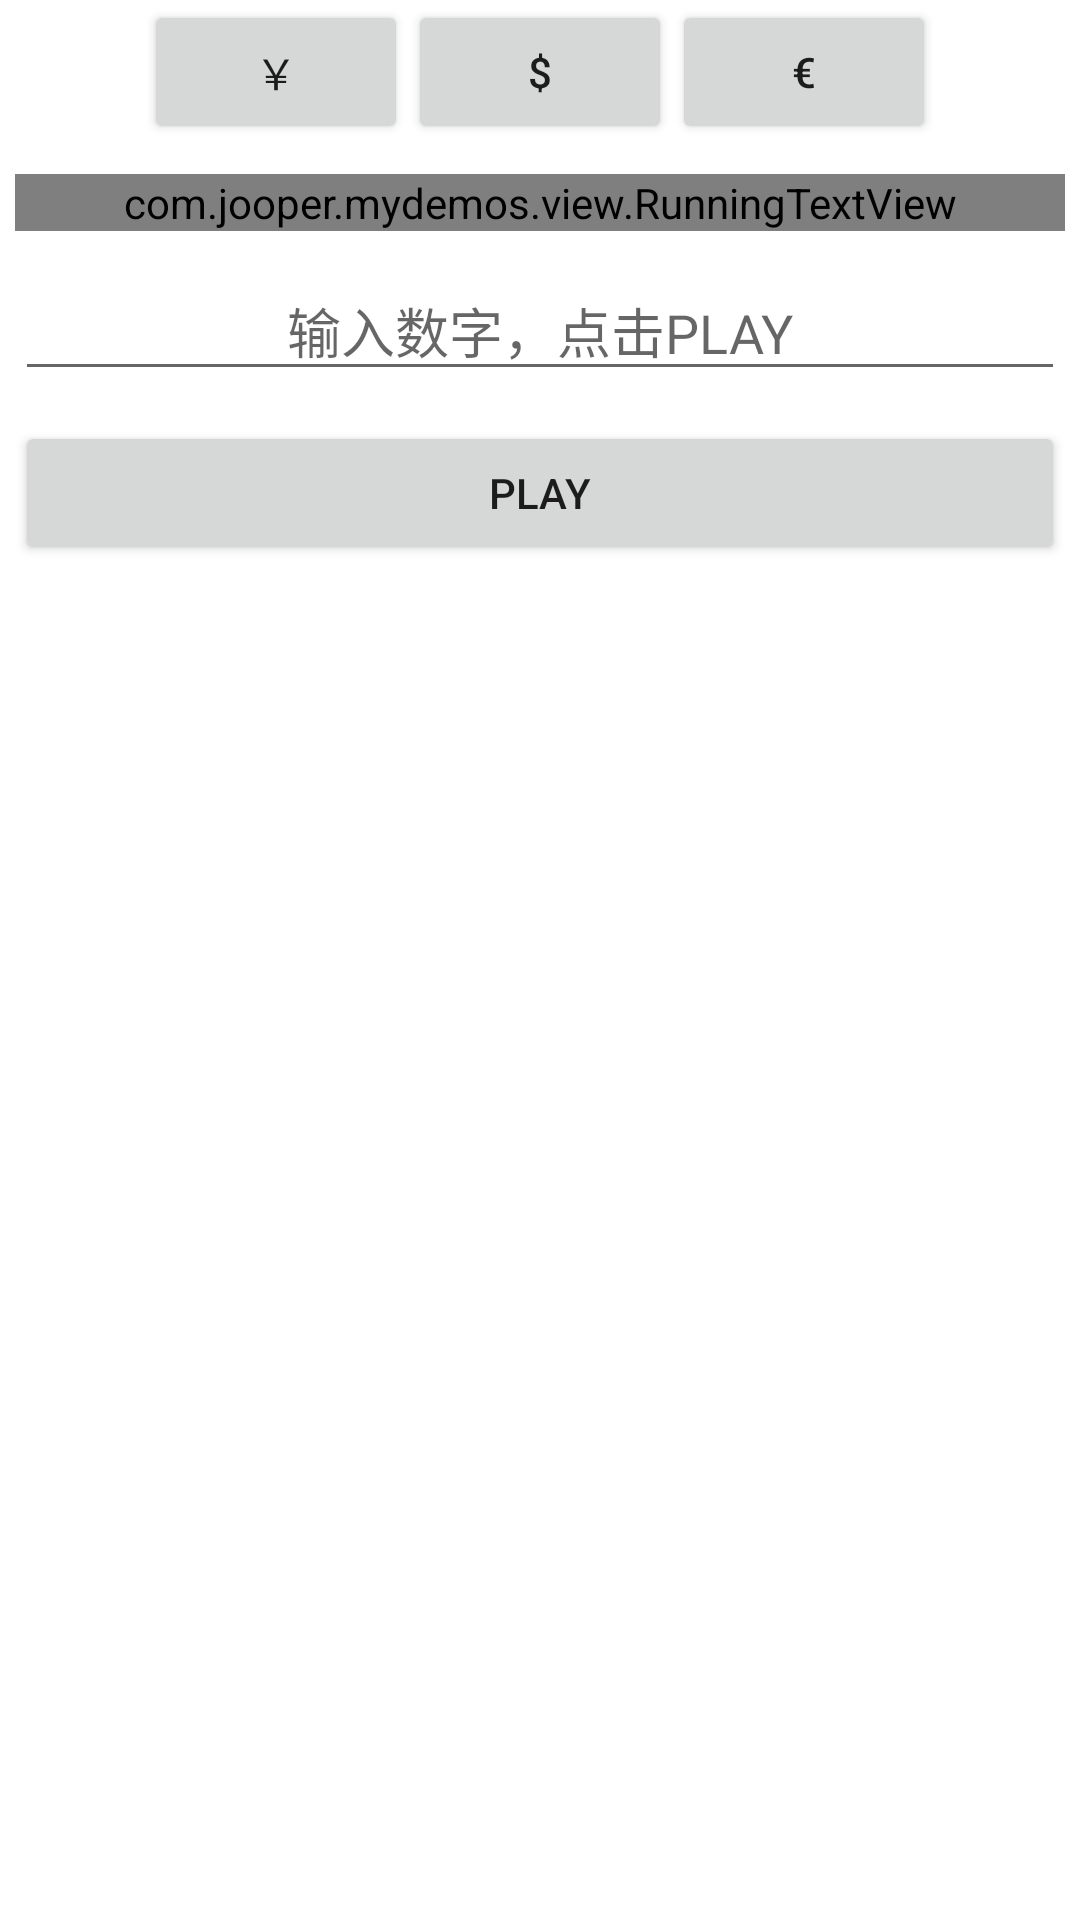

The Android layout XML behind this screen, and the referenced resources:
<!-- AndroidManifest.xml: fallback theme Theme.MaterialComponents.DayNight.NoActionBar -->
<!-- res/layout/act_auto_textview.xml -->
<LinearLayout xmlns:android="http://schemas.android.com/apk/res/android"
    android:layout_width="match_parent"
    android:layout_height="match_parent"
    android:orientation="vertical"
    android:paddingLeft="5dp"
    android:paddingRight="5dp" >

    <LinearLayout
        android:layout_width="match_parent"
        android:layout_height="wrap_content"
        android:gravity="center"
        android:orientation="horizontal" >

        <Button
            android:id="@+id/btrmb"
            android:layout_width="wrap_content"
            android:layout_height="wrap_content"
            android:text="@string/rmb" />

        <Button
            android:id="@+id/btdollar"
            android:layout_width="wrap_content"
            android:layout_height="wrap_content"
            android:text="@string/dollar" />

        <Button
            android:id="@+id/bturo"
            android:layout_width="wrap_content"
            android:layout_height="wrap_content"
            android:text="@string/uro" />
    </LinearLayout>

    <com.jooper.mydemos.view.RunningTextView
        android:id="@+id/runningtextview"
        android:layout_width="match_parent"
        android:layout_height="wrap_content"
        android:layout_marginTop="10dp"
        android:gravity="center"
        android:text="@string/defaultnum"
        android:textSize="30sp" />

    <EditText
        android:id="@+id/edit"
        android:layout_width="match_parent"
        android:layout_height="wrap_content"
        android:layout_marginTop="10dp"
        android:gravity="center"
        android:hint="@string/hint"
        android:inputType="numberDecimal"
        android:singleLine="true" />

    <Button
        android:id="@+id/btplay"
        android:layout_width="match_parent"
        android:layout_height="wrap_content"
        android:layout_marginTop="10dp"
        android:text="@string/PLAY" />

</LinearLayout>
<!-- resources referenced by this layout -->
<resources>
  <string name="PLAY">PLAY</string>
  <string name="defaultnum">00.00</string>
  <string name="dollar">$</string>
  <string name="hint">输入数字，点击PLAY</string>
  <string name="rmb">￥</string>
  <string name="uro">€</string>
</resources>
